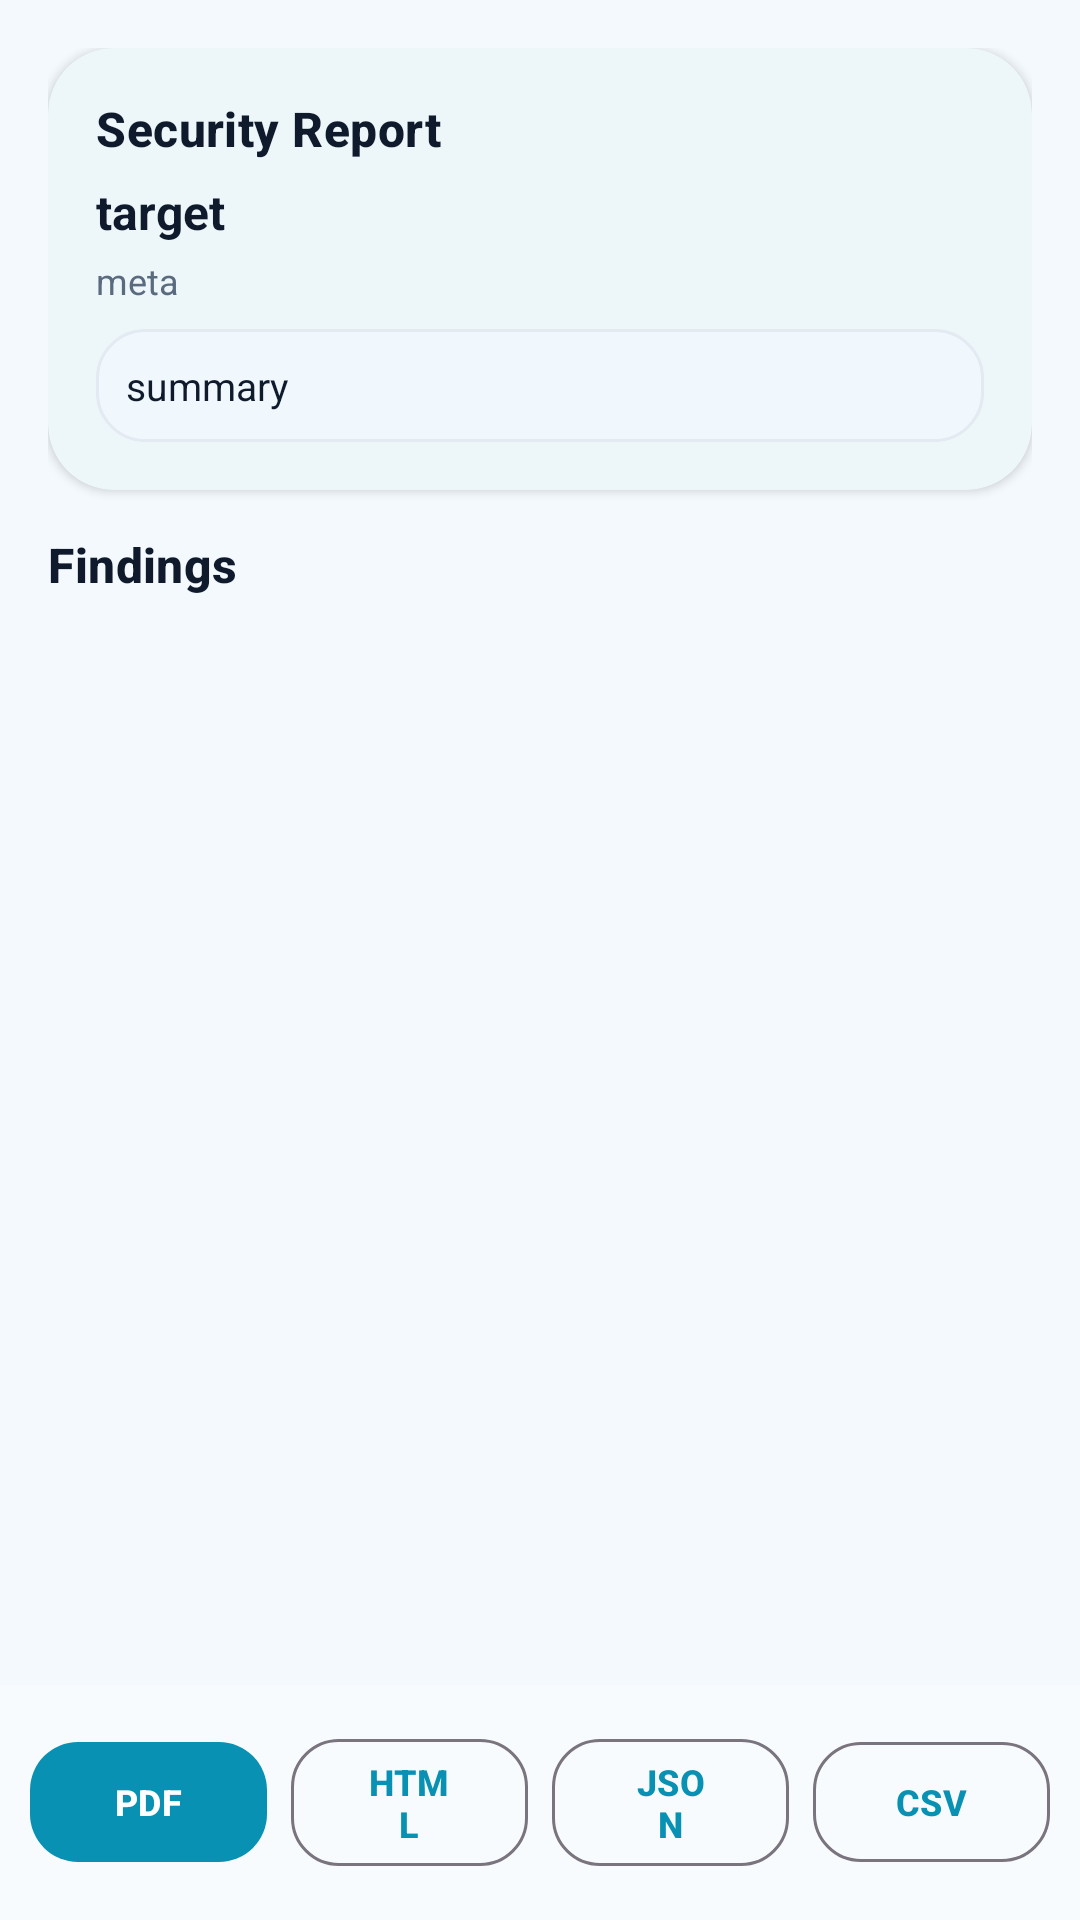

This screen was rendered from an Android layout file. Write that file and the resources it references.
<!-- AndroidManifest.xml: application theme Theme.Setbd -->
<!-- res/layout/activity_report.xml -->
<?xml version="1.0" encoding="utf-8"?>
<LinearLayout xmlns:android="http://schemas.android.com/apk/res/android"
    xmlns:app="http://schemas.android.com/apk/res-auto"
    android:layout_width="match_parent"
    android:layout_height="match_parent"
    android:orientation="vertical">

    <ScrollView
        android:layout_width="match_parent"
        android:layout_height="0dp"
        android:layout_weight="1">

        <LinearLayout
            android:layout_width="match_parent"
            android:layout_height="wrap_content"
            android:orientation="vertical"
            android:padding="16dp">

            <com.google.android.material.card.MaterialCardView
                style="@style/Widget.Setbd.Card"
                android:layout_width="match_parent"
                android:layout_height="wrap_content">

                <LinearLayout
                    android:layout_width="match_parent"
                    android:layout_height="wrap_content"
                    android:orientation="vertical">

                    <TextView
                        style="@style/TextAppearance.Setbd.Section"
                        android:layout_width="wrap_content"
                        android:layout_height="wrap_content"
                        android:text="Security Report" />

                    <TextView
                        android:id="@+id/reportTarget"
                        android:layout_width="match_parent"
                        android:layout_height="wrap_content"
                        android:layout_marginTop="6dp"
                        android:ellipsize="middle"
                        android:text="target"
                        android:textColor="@color/textMain"
                        android:textSize="16sp"
                        android:textStyle="bold" />

                    <TextView
                        android:id="@+id/reportMeta"
                        android:layout_width="match_parent"
                        android:layout_height="wrap_content"
                        android:layout_marginTop="4dp"
                        android:text="meta"
                        android:textColor="@color/textSub"
                        android:textSize="12sp" />

                    <TextView
                        android:id="@+id/reportSummary"
                        android:layout_width="match_parent"
                        android:layout_height="wrap_content"
                        android:layout_marginTop="8dp"
                        android:background="@drawable/bg_console"
                        android:padding="10dp"
                        android:text="summary"
                        android:textColor="@color/textMain"
                        android:textSize="13sp" />
                </LinearLayout>
            </com.google.android.material.card.MaterialCardView>

            <TextView
                style="@style/TextAppearance.Setbd.Section"
                android:layout_width="wrap_content"
                android:layout_height="wrap_content"
                android:layout_marginTop="14dp"
                android:text="Findings" />

            <androidx.recyclerview.widget.RecyclerView
                android:id="@+id/findingsList"
                android:layout_width="match_parent"
                android:layout_height="wrap_content"
                android:nestedScrollingEnabled="false" />
        </LinearLayout>
    </ScrollView>

    <LinearLayout
        android:layout_width="match_parent"
        android:layout_height="wrap_content"
        android:background="@color/navBg"
        android:gravity="center"
        android:orientation="horizontal"
        android:padding="10dp">

        <com.google.android.material.button.MaterialButton
            android:id="@+id/btnPdf"
            style="@style/Widget.Setbd.Button"
            android:layout_width="0dp"
            android:layout_height="wrap_content"
            android:layout_marginEnd="4dp"
            android:layout_weight="1"
            android:text="PDF"
            android:textSize="12sp" />

        <com.google.android.material.button.MaterialButton
            android:id="@+id/btnHtml"
            style="@style/Widget.Setbd.Button.Outline"
            android:layout_width="0dp"
            android:layout_height="wrap_content"
            android:layout_margin="4dp"
            android:layout_weight="1"
            android:text="HTML"
            android:textSize="12sp" />

        <com.google.android.material.button.MaterialButton
            android:id="@+id/btnJson"
            style="@style/Widget.Setbd.Button.Outline"
            android:layout_width="0dp"
            android:layout_height="wrap_content"
            android:layout_margin="4dp"
            android:layout_weight="1"
            android:text="JSON"
            android:textSize="12sp" />

        <com.google.android.material.button.MaterialButton
            android:id="@+id/btnCsv"
            style="@style/Widget.Setbd.Button.Outline"
            android:layout_width="0dp"
            android:layout_height="wrap_content"
            android:layout_marginStart="4dp"
            android:layout_weight="1"
            android:text="CSV"
            android:textSize="12sp" />
    </LinearLayout>
</LinearLayout>
<!-- resources referenced by this layout -->
<resources>
  <color name="navBg">#F8FBFE</color>
  <color name="textMain">#0F1B2D</color>
  <color name="textSub">#5A6B7F</color>
  <!-- drawable bg_console (drawable) -->
  <?xml version="1.0" encoding="utf-8"?>
  <shape xmlns:android="http://schemas.android.com/apk/res/android" android:shape="rectangle">
      <solid android:color="@color/cardAlt" />
      <corners android:radius="16dp" />
      <stroke android:width="1dp" android:color="@color/divider" />
  </shape>
  <style name="TextAppearance.Setbd.Section" parent="TextAppearance.Material3.TitleMedium">
          <item name="android:textStyle">bold</item>
          <item name="android:textColor">@color/textMain</item>
      </style>
  <style name="Widget.Setbd.Button" parent="Widget.Material3.Button">
          <item name="android:textStyle">bold</item>
          <item name="cornerRadius">16dp</item>
      </style>
  <style name="Widget.Setbd.Button.Outline" parent="Widget.Material3.Button.OutlinedButton">
          <item name="android:textStyle">bold</item>
          <item name="cornerRadius">16dp</item>
      </style>
  <style name="Widget.Setbd.Card" parent="Widget.Material3.CardView.Elevated">
          <item name="cardBackgroundColor">@color/card</item>
          <item name="cardCornerRadius">22dp</item>
          <item name="cardElevation">2dp</item>
          <item name="strokeWidth">0dp</item>
          <item name="contentPadding">16dp</item>
      </style>
  <style name="Theme.Setbd" parent="Theme.Material3.DayNight.NoActionBar">
          <item name="colorPrimary">@color/accent</item>
          <item name="colorOnPrimary">@color/onAccent</item>
          <item name="colorSecondary">@color/accent</item>
          <item name="colorSurface">@color/surface</item>
          <item name="colorOnSurface">@color/textMain</item>
          <item name="colorOnSurfaceVariant">@color/textSub</item>
          <item name="android:colorBackground">@color/bg</item>
          <item name="android:statusBarColor">@color/bg</item>
          <item name="android:navigationBarColor">@color/navBg</item>
          <item name="android:windowLightStatusBar">true</item>
          <item name="bottomNavigationStyle">@style/Widget.Setbd.BottomNav</item>
      </style>
  <color name="cardAlt">#F0F7FD</color>
  <color name="divider">#E3EAF2</color>
  <color name="card">#FFFFFF</color>
  <color name="accent">#0891B2</color>
  <color name="onAccent">#FFFFFF</color>
  <color name="surface">#FFFFFF</color>
  <color name="bg">#F4F9FE</color>
  <style name="Widget.Setbd.BottomNav" parent="Widget.Material3.BottomNavigationView">
          <item name="android:background">@color/navBg</item>
          <item name="itemIconTint">@color/nav_item</item>
          <item name="itemTextColor">@color/nav_item</item>
          <item name="labelVisibilityMode">labeled</item>
      </style>
</resources>
